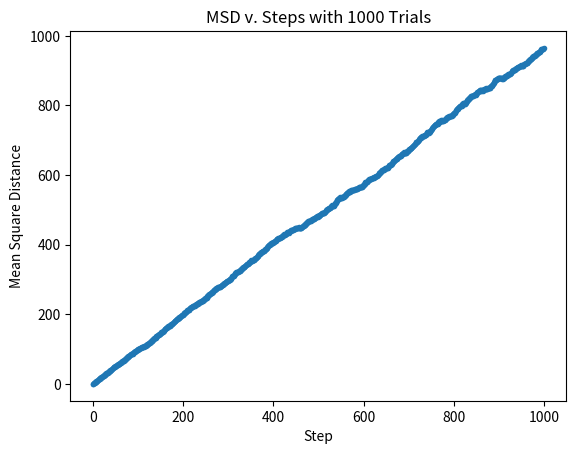

The script that saved this image:
import numpy as np
import matplotlib.pyplot as pl
import math
from numpy.random import RandomState

# initialize parameters                                                                                                  
r = RandomState()
ntrials = 1000
nsteps = 1000
step_size = 1.
# set up to show the individual random walk tracks                                                                       
show_tracks = False

x = np.zeros(nsteps)
y = np.zeros(nsteps)
s = np.arange(nsteps)

distance_squared = np.zeros(nsteps)

# make a plot of random walk tracks if requested                                                                         
pl.ion()
if show_tracks:
    pl.figure(1)
    pl.xlabel('X')
    pl.ylabel('Y')
    pl.title('Random Walk Tracks')
    pl.axis('equal')

for trial in range(ntrials):
    # initialize for this random walker                                                                                  
    x[0] = 0.
    y[0] = 0.
    for step in range(1,nsteps):
        # take next step                                                                                                 
        t = 2.*math.pi*r.rand()
        x[step] = x[step-1] + step_size*math.cos(t)
        y[step] = y[step-1] + step_size*math.sin(t)
        # accumulate distance squared for this step for all random walkers                                               
        distance_squared[step] = distance_squared[step] + x[step]**2 + y[step]**2
    if show_tracks:
        pl.plot(x,y)

distance_squared = distance_squared/ntrials
pl.figure(2)
pl.plot(s,distance_squared,'.',label='%d'%ntrials)
pl.xlabel('Step')
pl.ylabel('Mean Square Distance')
pl.title('MSD v. Steps with %d Trials'%ntrials)
